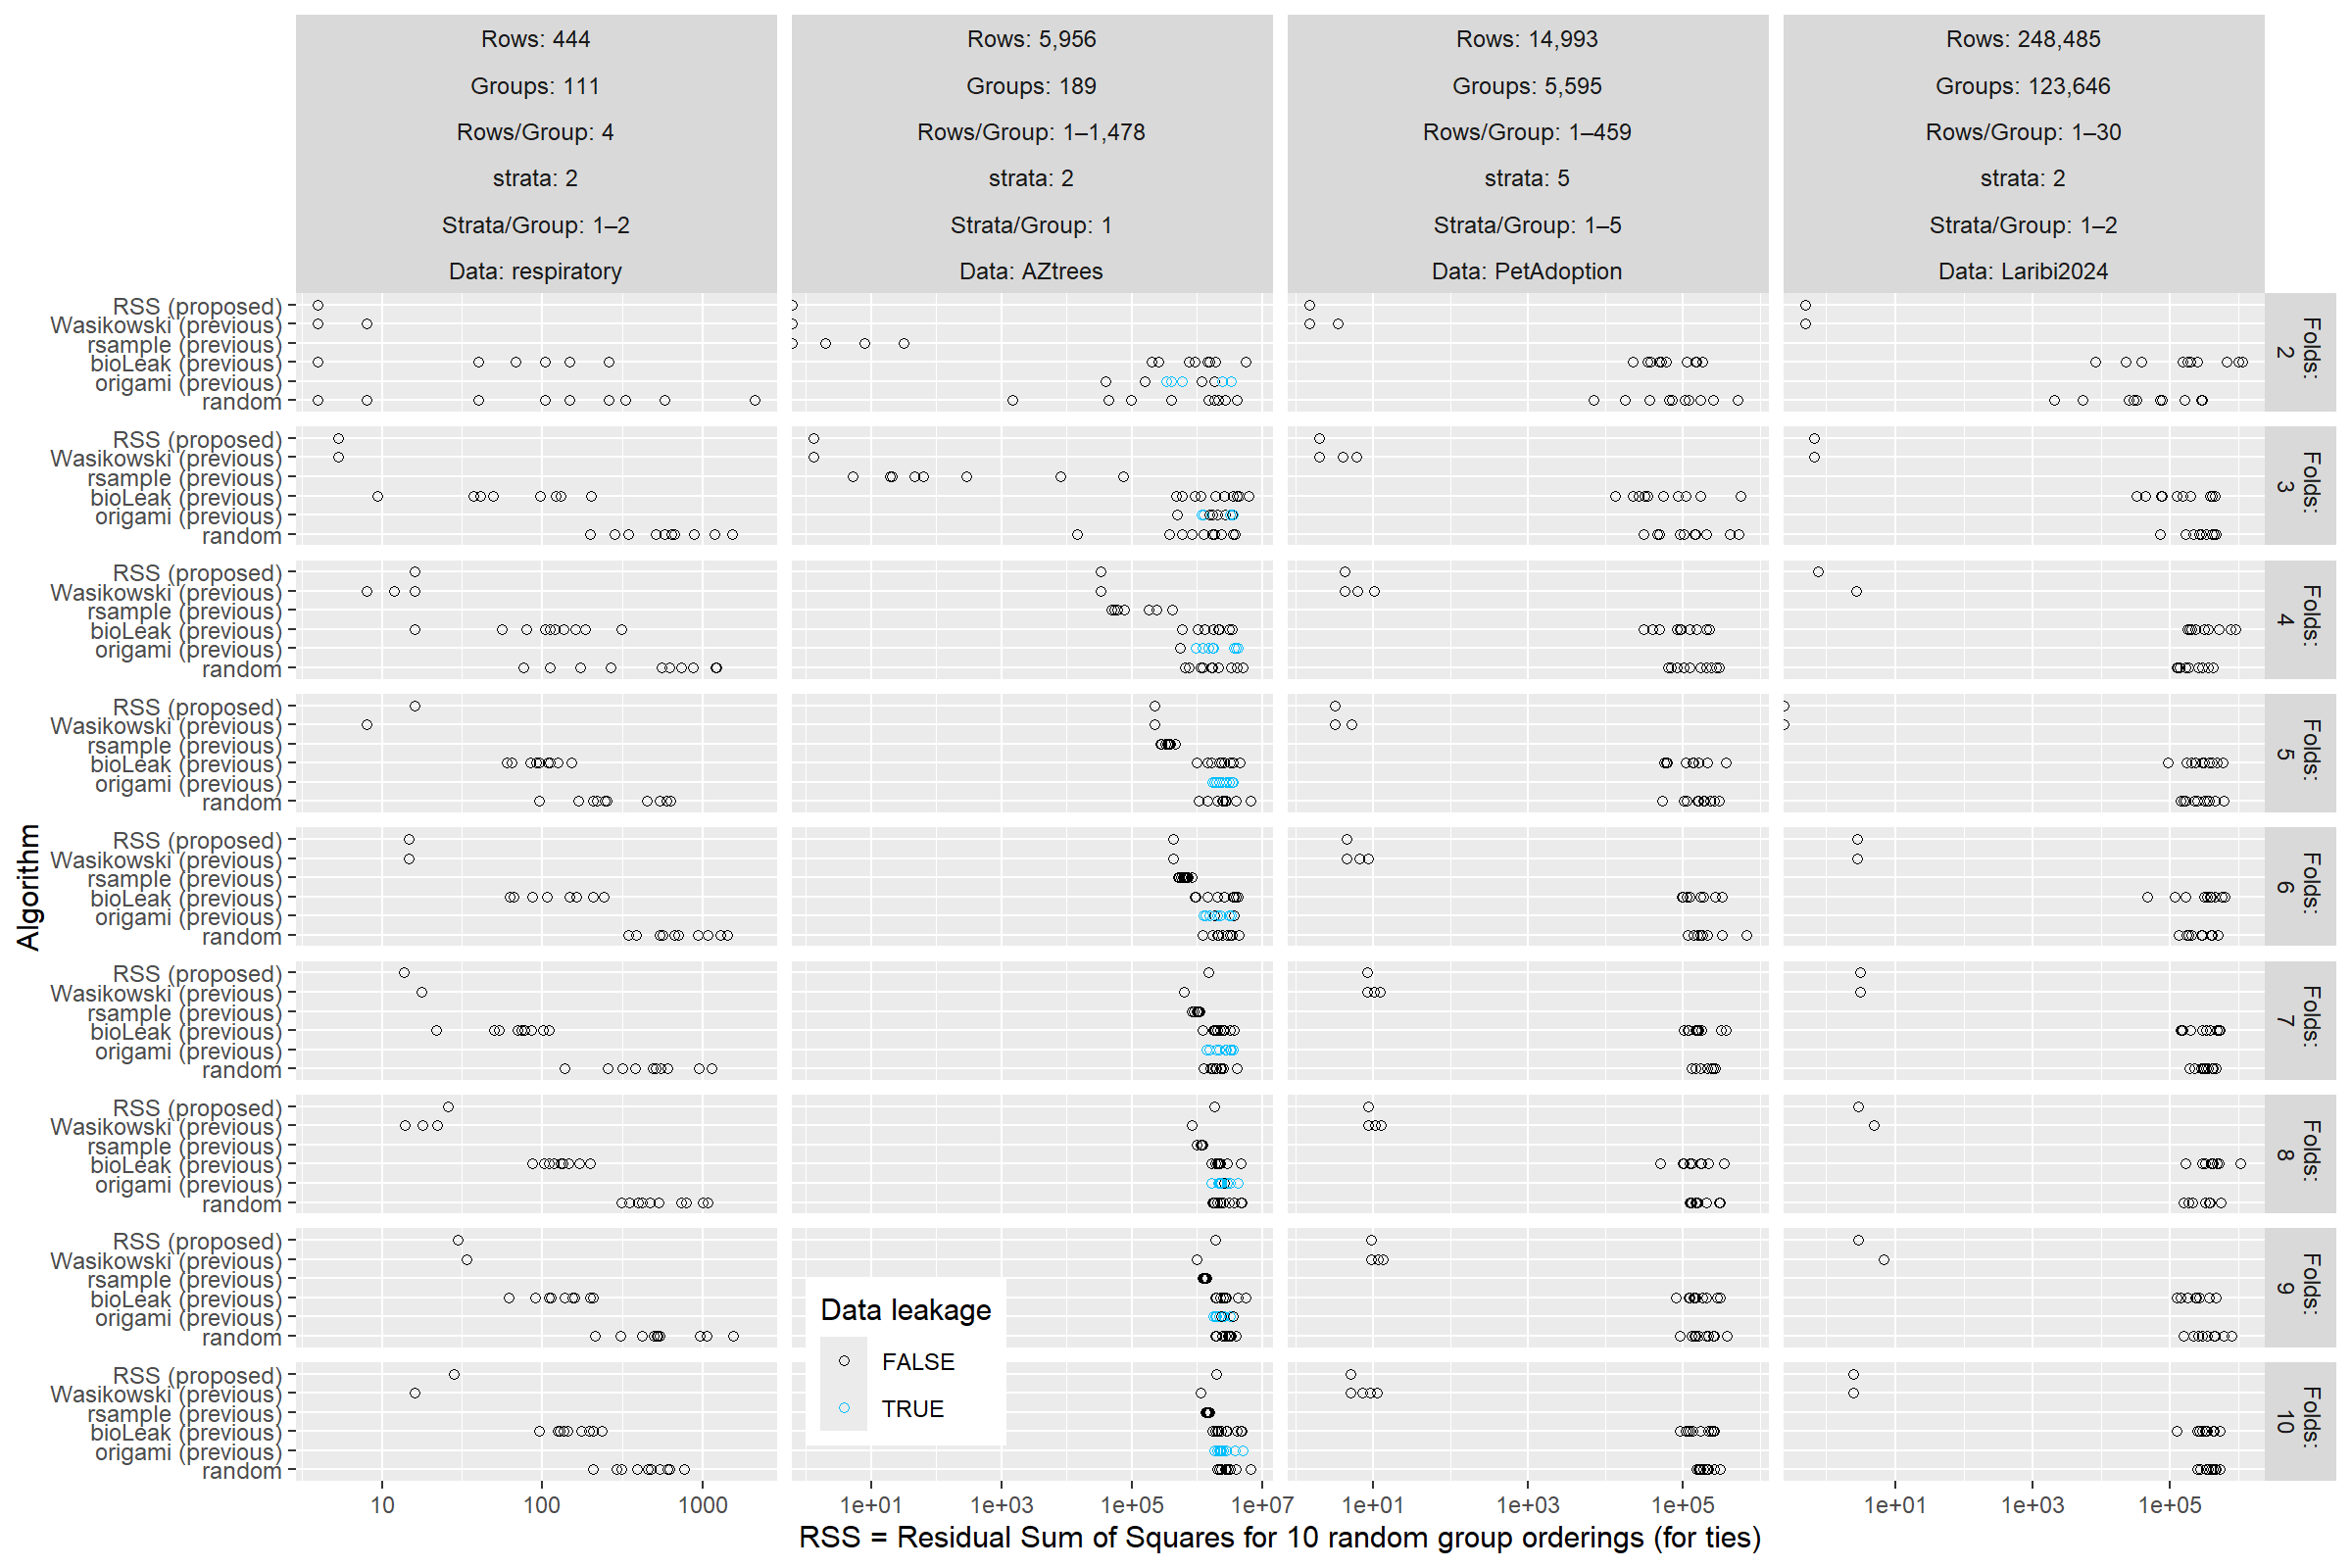

Recreate this plot in R.
library(data.table)
library(ggplot2)
algo.dt <- rowwiseDT(
  algo=, algo.disp=,
  "RSS", "RSS (proposed)",
  "Wasikowski", "Wasikowski (previous)",
  "rsample", "rsample (previous)",
  "bioLeak", "bioLeak (previous)",
  "origami", "origami (previous)",
  "random", "random"
)[, Algorithm := factor(algo.disp, rev(algo.disp))][]
afac <- function(a)factor(a, c("Wasikowski", "RSS"))
several_Tasks_raw <- fread("several_Tasks_data.csv")[, let(
  Data = data.name,
  Algo = afac(algo),
  Folds = factor(paste0("\n", folds), unique(paste0("\n", folds)))
)]
meta.dt <- fread("data_meta.csv")[order(rows)][, Rows := factor(Rows, Rows)][]
several_Tasks <- several_Tasks_raw[meta.dt, on="data.name"][, leakage := bad.groups>0][algo.dt, on = "algo"]
several_Tasks[, table(data.name, algo, useNA="always")]
gg <- ggplot()+
  theme(axis.text.x=element_text(angle=30, hjust=1))+
  geom_point(aes(
    RSS, algo, color=zeros==0),
    shape=1,
    data=several_Tasks)+
  facet_wrap(
    c("Data","folds"),
    scales="free",
    labeller=label_both,
    ncol=length(unique(several_Tasks$folds)))+
  scale_x_log10()
## png("several_Tasks_wrap.png", width=20, height=6, units="in", res=200)
print(gg)
## dev.off()


several_Tasks[Data=="respiratory" & folds==9]

clong <- melt(several_Tasks[algo!="random"], measure.vars=c("RSS", "mean.sd"))
(cwide <- dcast(clong, Data+folds+variable~algo, mean)[, let(
  diff=RSS-Wasikowski,
  lr = log10(RSS/Wasikowski)
)][])
(wider <- dcast(cwide, Data+folds~variable, value.var="lr"))
wider[sign(RSS)!=sign(mean.sd)]
gg <- ggplot()+
  theme_bw()+
  theme(axis.text.x=element_text(angle=30, hjust=1))+
  geom_text(aes(
    afac("RSS"), Inf, label=sprintf("Diff %.1f", diff), color=factor(sign(diff))),
    data=cwide[Data=="respiratory"],
    angle=90,
    hjust=1,
    vjust=-0.5)+
  scale_color_manual("sign(Diff)", values=c(
    "0"="grey50",
    "1"="black",
    "-1"="red"))+
  scale_y_continuous("Evaluation metric to minimize (10 random seeds)")+
  scale_x_discrete("Algorithm", drop=FALSE)+
  geom_point(aes(
    Algo, value),
    shape=1,
    data=clong[Data == "respiratory"])+
  facet_grid(
    variable ~ folds,
    scales="free",
    labeller=label_both)
png("several_Tasks_respiratory.png", width=10, height=5, units="in", res=200)
print(gg)
dev.off()

height.in <- 8

gg <- ggplot()+
  geom_point(aes(
    mean.sd, Algorithm),
    shape=1,
    data=several_Tasks[Data != "five"])+
  facet_grid(
    Folds ~ Rows + Groups + `Rows/Group` + strata + `Strata/Group` + Data,
    scales="free",
    labeller=label_both)+
  scale_x_log10("Mean(SD) for 10 random group orderings (for ties)")
png("several_Tasks_sd.png", width=10, height=height.in, units="in", res=200)
print(gg)
dev.off()

gg <- ggplot()+
  geom_point(aes(
    RMSE, Algorithm),
    shape=1,
    data=several_Tasks[Data != "five"])+
  facet_grid(
    Folds ~ Rows + Groups + `Rows/Group` + strata + `Strata/Group` +Data,
    scales="free",
    labeller=label_both)+
  scale_x_log10("RMSE = Root Mean Squared Error for 10 random group orderings (for ties)")
png("several_Tasks_RMSE.png", width=10, height=height.in, units="in", res=200)
print(gg)
dev.off()

gg <- ggplot()+
  geom_point(aes(
    RSS, Algorithm, color=leakage),
    shape=1,
    data=several_Tasks[Data != "five" & is.finite(RSS)])+
  scale_color_manual(
    "Data leakage",
    values=c(
    "TRUE"="deepskyblue",
    "FALSE"="black"))+
  facet_grid(
    Folds ~ Rows + Groups + `Rows/Group` + strata + `Strata/Group` +Data,
    scales="free",
    labeller=label_both)+
  scale_x_log10("RSS = Residual Sum of Squares for 10 random group orderings (for ties)")+
  theme(legend.position=c(0.31, 0.1))
png("several_Tasks.png", width=12, height=height.in, units="in", res=200)
print(gg)
dev.off()

gg <- ggplot()+
  geom_point(aes(
    RMSE, Algorithm, color=leakage),
    shape=1,
    data=several_Tasks[Data != "five" & is.finite(RSS) & (folds %% 2)==0])+
  scale_color_manual(
    "Data leakage",
    values=c(
    "TRUE"="red",
    "FALSE"="black"))+
  facet_grid(
    Folds ~ Rows + Groups + `Rows/Group` + strata + `Strata/Group` +Data,
    scales="free",
    labeller=label_both)+
  scale_x_log10("Root Mean Squared Error (RMSE) for 10 random group orderings (for ties)")+
  theme(
    legend.position=c(0.3, 0.15),
    legend.background=element_rect(fill="#ffffffcc"))
png("several_Tasks_even.png", width=8, height=5.5, units="in", res=200)
print(gg)
dev.off()
